Photos from the image-classification dataset "dataset" in the GitHub repository Lynn12378/DesignThinking. Its 4 classes are: else, paper, rock, scissors.

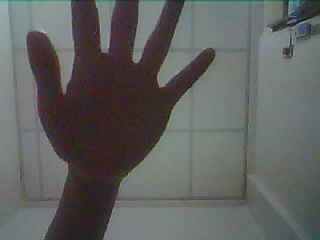
Label: paper

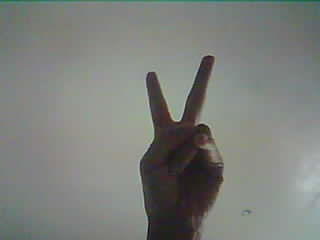
Label: scissors

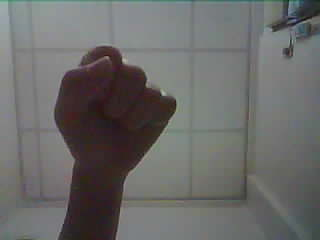
Label: rock

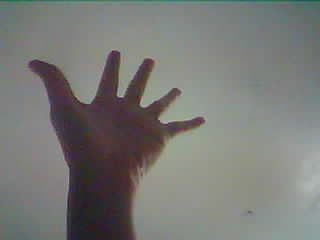
Label: paper

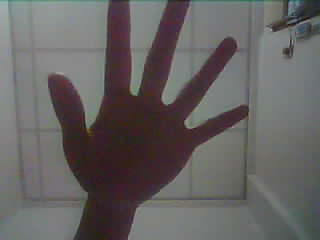
Label: paper

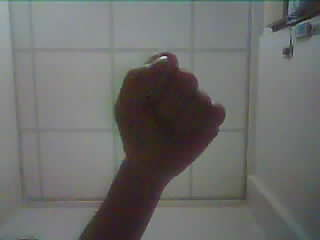
Label: rock
